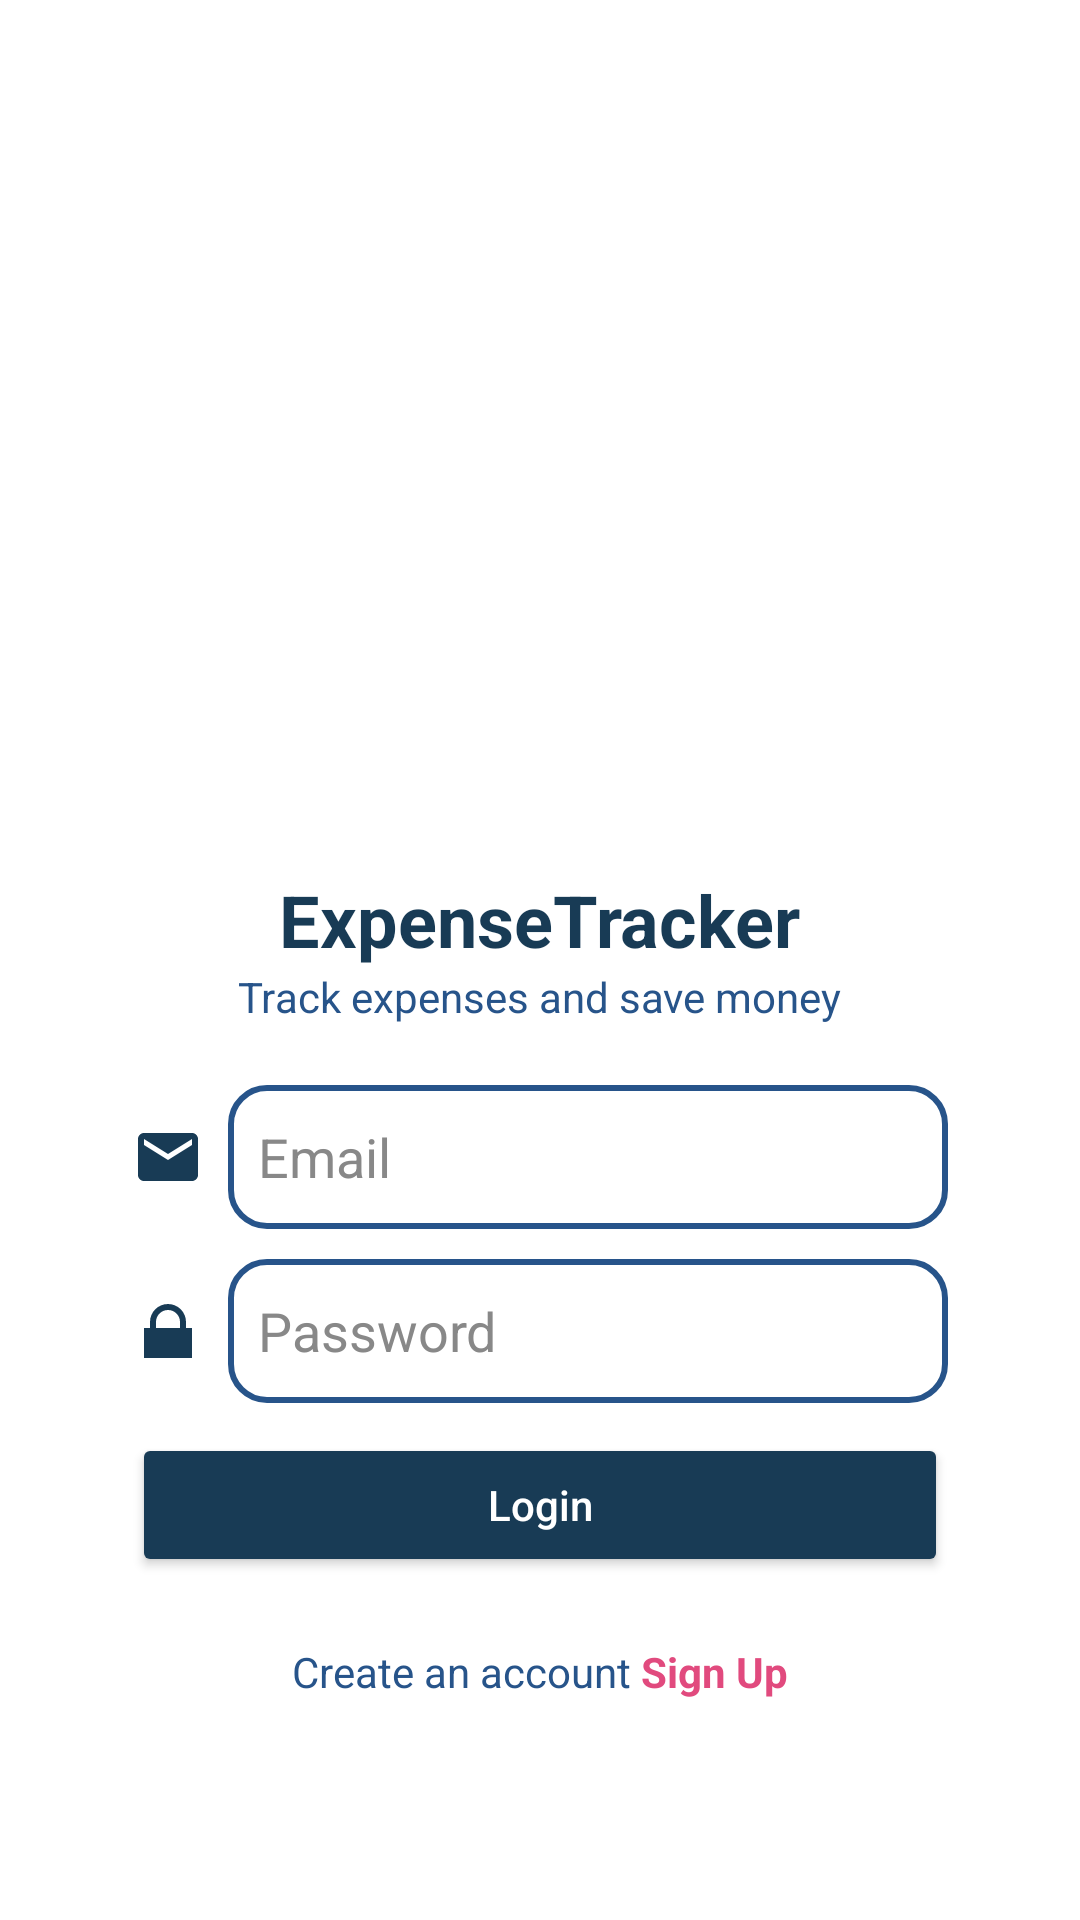

Here is an Android app screen rendered from its layout file. Give the layout XML and the strings, colors and styles it references.
<!-- AndroidManifest.xml: application theme Theme.ExpenseTrackerApp -->
<!-- res/layout/activity_login.xml -->
<?xml version="1.0" encoding="utf-8"?>
<ScrollView xmlns:android="http://schemas.android.com/apk/res/android"
    android:layout_width="match_parent"
    android:layout_height="match_parent"
    android:background="@drawable/bg"
    android:padding="20dp">

    <LinearLayout
        android:layout_width="match_parent"
        android:layout_height="wrap_content"
        android:layout_gravity="center"
        android:gravity="center_horizontal"
        android:orientation="vertical"
        android:background="@drawable/bg_translucent_blur"
        android:padding="16dp"
        android:layout_margin="8dp">

        <ImageView
            android:layout_width="200dp"
            android:layout_height="200dp"
            android:layout_marginTop="30dp"
            android:contentDescription="Login Illustration"
            android:src="@drawable/accounting" />

        <TextView
            android:layout_width="wrap_content"
            android:layout_height="wrap_content"
            android:layout_marginTop="16dp"
            android:text="ExpenseTracker"
            android:textColor="@color/primary_dark"
            android:textSize="24sp"
            android:textStyle="bold" />

        <TextView
            android:layout_width="wrap_content"
            android:layout_height="wrap_content"
            android:layout_marginBottom="20dp"
            android:text="Track expenses and save money"
            android:textColor="@color/primary"
            android:textSize="14sp" />

        <LinearLayout
            android:layout_width="match_parent"
            android:layout_height="wrap_content"
            android:layout_marginBottom="10dp"
            android:orientation="horizontal">

            <ImageView
                android:layout_width="24dp"
                android:layout_height="24dp"
                android:layout_gravity="center_vertical"
                android:layout_marginEnd="8dp"
                android:src="@drawable/ic_email" />

            <EditText
                android:id="@+id/editTextEmail"
                android:layout_width="0dp"
                android:layout_height="48dp"
                android:layout_weight="1"
                android:autofillHints=""
                android:background="@drawable/edittext_background"
                android:hint="Email"
                android:inputType="textEmailAddress"
                android:padding="10dp"
                android:textColor="@color/primary"
                android:textColorHint="#888888" />
        </LinearLayout>

        <LinearLayout
            android:layout_width="match_parent"
            android:layout_height="wrap_content"
            android:layout_marginBottom="10dp"
            android:orientation="horizontal">

            <ImageView
                android:layout_width="24dp"
                android:layout_height="24dp"
                android:layout_gravity="center_vertical"
                android:layout_marginEnd="8dp"
                android:src="@drawable/ic_password" />

            <EditText
                android:id="@+id/editTextPassword"
                android:layout_width="0dp"
                android:layout_height="48dp"
                android:layout_weight="1"
                android:background="@drawable/edittext_background"
                android:hint="Password"
                android:inputType="textPassword"
                android:padding="10dp"
                android:textColor="@color/primary"
                android:textColorHint="#888888" />
        </LinearLayout>

        
        
        
        
        
        
        
        
        

        <Button
            android:id="@+id/buttonLogin"
            android:layout_width="match_parent"
            android:layout_height="wrap_content"
            android:layout_marginBottom="20dp"
            android:backgroundTint="@color/primary_dark"
            android:text="Login"
            android:textAllCaps="false"
            android:textColor="#fff" />


        <LinearLayout
            android:layout_width="wrap_content"
            android:layout_height="wrap_content"
            android:layout_marginTop="2dp"
            android:orientation="horizontal">

            <TextView
                android:layout_width="wrap_content"
                android:layout_height="wrap_content"
                android:text="Create an account"
                android:textColor="@color/primary" />

            <TextView

                android:id="@+id/textViewSignup"
                android:layout_width="wrap_content"
                android:layout_height="48dp"
                android:clickable="true"
                android:focusable="true"
                android:text=" Sign Up"
                android:textColor="#E14A7E"
                android:textStyle="bold" />
        </LinearLayout>

    </LinearLayout>
</ScrollView>
<!-- resources referenced by this layout -->
<resources>
  <color name="primary">#27548A</color>
  <color name="primary_dark">#183B55</color>
  <!-- drawable bg_translucent_blur (drawable) -->
  <?xml version="1.0" encoding="utf-8"?>
  <shape xmlns:android="http://schemas.android.com/apk/res/android"
      android:shape="rectangle">
      
      <solid android:color="#4DFFFFFF" />
      <corners android:radius="16dp" />
  </shape>
  <!-- drawable edittext_background (drawable) -->
  <?xml version="1.0" encoding="utf-8"?>
  <shape xmlns:android="http://schemas.android.com/apk/res/android">
  
      <corners android:radius="12dp" />
      <stroke
          android:width="2dp"
          android:color="@color/primary" /> 
  </shape>
  <!-- drawable ic_email (drawable) -->
  <?xml version="1.0" encoding="utf-8"?>
  <vector xmlns:android="http://schemas.android.com/apk/res/android"
      android:width="24dp"
      android:height="24dp"
      android:viewportWidth="24"
      android:viewportHeight="24">
      <path
          android:fillColor="@color/primary_dark"
          android:pathData="M20 4H4c-1.11 0-2 0.89-2 2v12c0 1.11 0.89 2 2 2h16c1.11 0 2-0.89 2-2V6c0-1.11-0.89-2-2-2zM20 8l-8 5-8-5V6l8 5 8-5v2z"/>
  </vector>
  <!-- drawable ic_password (drawable) -->
  <?xml version="1.0" encoding="utf-8"?>
  <vector xmlns:android="http://schemas.android.com/apk/res/android"
      android:width="24dp"
      android:height="24dp"
      android:viewportWidth="24"
      android:viewportHeight="24">
      <path
          android:fillColor="@color/primary_dark"
          android:pathData="M12 17a2 2 0 0 0 2-2h-4a2 2 0 0 0 2 2zm6-6V9a6 6 0 0 0 -12 0v2H4v10h16V11h-2zM8 9a4 4 0 0 1 8 0v2H8V9z"/>
  </vector>
  <style name="Theme.ExpenseTrackerApp" parent="Theme.MaterialComponents.Light.NoActionBar">
          
      </style>
</resources>
